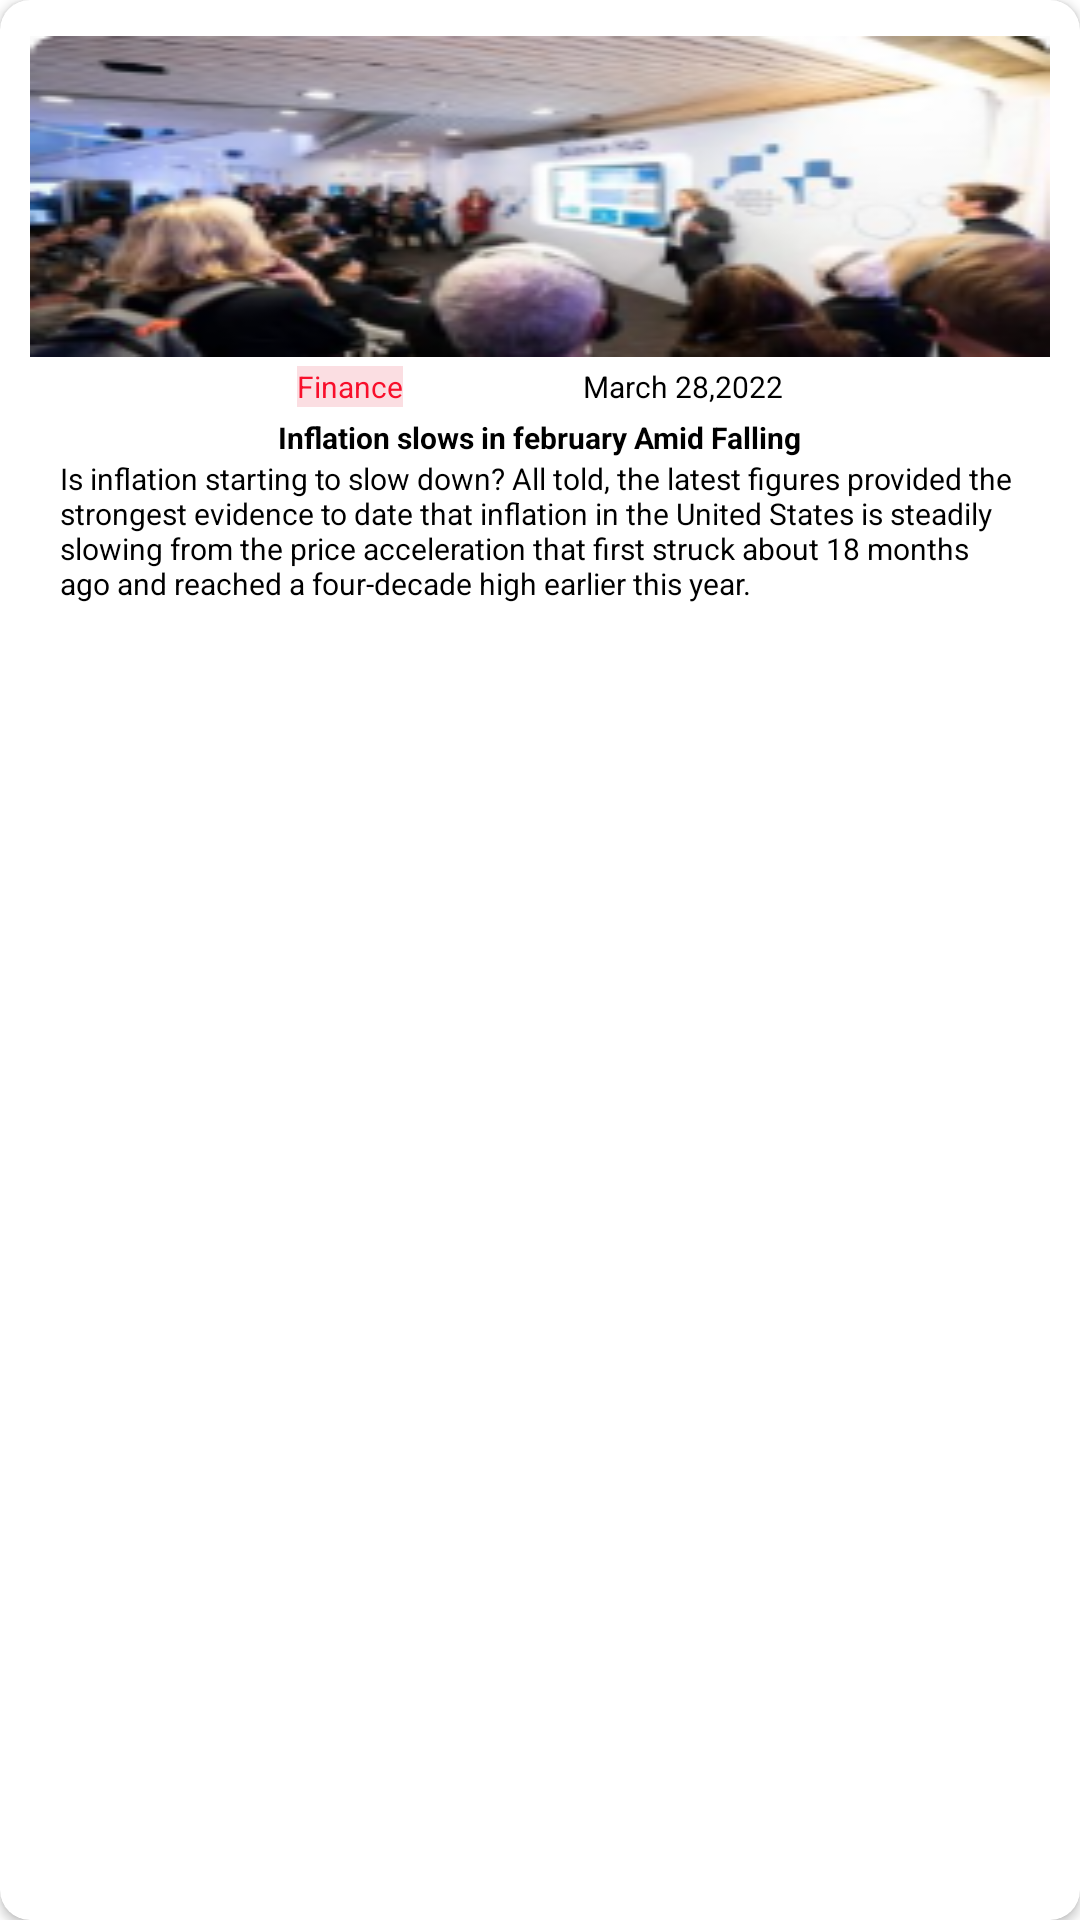

Reconstruct the res/layout file that produces this screen, plus the resources it refers to.
<!-- AndroidManifest.xml: application theme Theme.PlasticUpdates -->
<!-- res/layout/breaking_news_item.xml -->
<?xml version="1.0" encoding="utf-8"?>
<androidx.cardview.widget.CardView xmlns:android="http://schemas.android.com/apk/res/android"
    android:layout_width="match_parent"
    android:layout_height="wrap_content"
    xmlns:app="http://schemas.android.com/apk/res-auto"
    android:layout_margin="25dp"
    app:cardCornerRadius="@dimen/margin_10">
    <androidx.appcompat.widget.LinearLayoutCompat
        android:layout_width="match_parent"
        android:layout_height="wrap_content"
        android:layout_margin="@dimen/margin_10"
        android:orientation="vertical">
        <ImageView
            android:layout_marginTop="@dimen/text_2"
            android:id="@+id/img_compnews"
            android:layout_width="match_parent"
            android:layout_height="match_parent"
            android:background="@drawable/breaking_news"
            android:layout_gravity="center"
            android:scaleType="fitXY"
            android:visibility="visible" />
    <androidx.appcompat.widget.LinearLayoutCompat
        android:layout_width="match_parent"
        android:layout_height="wrap_content"
        android:gravity="center"
        android:orientation="horizontal">
        <TextView
            android:id="@+id/txt_finance"
            android:layout_width="wrap_content"
            android:layout_height="wrap_content"
            android:text="Finance"
            android:textColor="@color/red"
            android:background="@color/light_red"
            android:layout_marginRight="@dimen/margin_40"
            android:textSize="@dimen/text_10" />
        <androidx.appcompat.widget.AppCompatImageView
            android:layout_width="20dp"
            android:layout_height="20dp"
            android:layout_gravity="center"
            android:src="@drawable/ic_baseline_calendar_month_24"
            android:tint="@color/gray"
             />
        <TextView
            android:id="@+id/txt_date"
            android:layout_width="wrap_content"
            android:layout_height="wrap_content"
            android:text="March 28,2022"
            android:textColor="@color/black"
            android:textSize="@dimen/text_10" />
    </androidx.appcompat.widget.LinearLayoutCompat>
        <TextView
            android:id="@+id/txt_heading"
            android:layout_width="wrap_content"
            android:layout_height="wrap_content"
            android:text="Inflation slows in february Amid Falling"
            android:textColor="@color/black"
            android:textStyle="bold"
            android:layout_gravity="center"
            android:textSize="@dimen/text_10" />
        <TextView
            android:id="@+id/txt_detailsnews"
            android:layout_width="wrap_content"
            android:layout_height="wrap_content"
            android:layout_gravity="center"
            android:layout_marginLeft="@dimen/margin_10"
            android:layout_marginRight="@dimen/margin_10"
            android:text="Is inflation starting to slow down?
All told, the latest figures provided the strongest evidence to date that inflation in the United States is steadily slowing from the price acceleration that first struck about 18 months ago and reached a four-decade high earlier this year."
            android:textColor="@color/black"
            android:textSize="@dimen/text_10" />

    </androidx.appcompat.widget.LinearLayoutCompat>

</androidx.cardview.widget.CardView>
<!-- resources referenced by this layout -->
<resources>
  <color name="black">#FF000000</color>
  <color name="gray">#7C7575</color>
  <color name="light_red">#FBDEE2</color>
  <color name="red">#F80F2B</color>
  <dimen name="margin_10">10dp</dimen>
  <dimen name="margin_40">40dp</dimen>
  <dimen name="text_10">10sp</dimen>
  <dimen name="text_2">2sp</dimen>
  <!-- drawable breaking_news: png bitmap (drawable, 46827 bytes) -->
  <style name="Theme.PlasticUpdates" parent="Theme.MaterialComponents.DayNight.DarkActionBar">
          
          <item name="colorPrimary">@color/purple_500</item>
          <item name="colorPrimaryVariant">@color/purple_700</item>
          <item name="colorOnPrimary">@color/white</item>
          
          <item name="colorSecondary">@color/teal_200</item>
          <item name="colorSecondaryVariant">@color/teal_700</item>
          <item name="colorOnSecondary">@color/black</item>
          
          <item name="android:statusBarColor">?attr/colorPrimaryVariant</item>
          
      </style>
  <color name="purple_500">#8BB22C</color>
  <color name="purple_700">#8BB22C</color>
  <color name="white">#FFFFFF</color>
  <color name="teal_200">#FF03DAC5</color>
  <color name="teal_700">#FF018786</color>
</resources>
